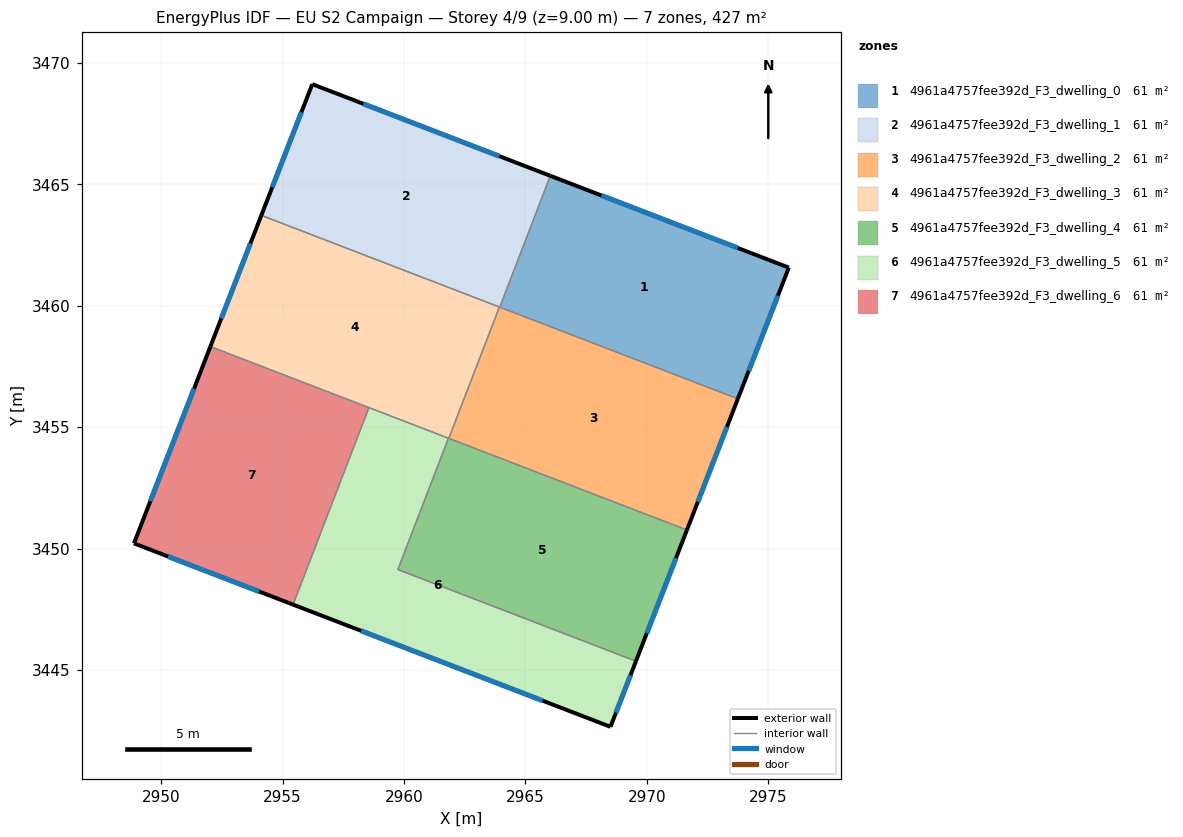
=== STOREY PLAN SPEC (per zone: floor XY polygon, exterior-wall plan segments, windows/doors) ===
zone 1: 4961a4757fee392d_F3_dwelling_0  (60.9 m²)
  floor: (2975.85, 3461.57) (2973.75, 3456.17) (2963.94, 3459.94) (2966.03, 3465.35)
  exterior wall: (2975.85, 3461.57) – (2966.03, 3465.35)  [10.5 m]
    window: (2973.74, 3462.38) – (2968.13, 3464.54)  [10.3 m²]
  exterior wall: (2973.75, 3456.17) – (2975.85, 3461.57)  [5.8 m]
    window: (2974.20, 3457.32) – (2975.40, 3460.41)  [5.7 m²]
  interior walls: 2
zone 2: 4961a4757fee392d_F3_dwelling_1  (60.9 m²)
  floor: (2966.03, 3465.35) (2963.94, 3459.94) (2954.12, 3463.72) (2956.22, 3469.12)
  exterior wall: (2966.03, 3465.35) – (2956.22, 3469.12)  [10.5 m]
    window: (2963.93, 3466.16) – (2958.32, 3468.31)  [10.3 m²]
  exterior wall: (2956.22, 3469.12) – (2954.12, 3463.72)  [5.8 m]
    window: (2955.77, 3467.97) – (2954.57, 3464.88)  [5.7 m²]
  interior walls: 3
zone 3: 4961a4757fee392d_F3_dwelling_2  (60.9 m²)
  floor: (2973.75, 3456.17) (2971.65, 3450.76) (2961.84, 3454.54) (2963.93, 3459.95)
  exterior wall: (2971.65, 3450.76) – (2973.75, 3456.17)  [5.8 m]
    window: (2972.10, 3451.92) – (2973.30, 3455.01)  [5.7 m²]
  interior walls: 4
zone 4: 4961a4757fee392d_F3_dwelling_3  (60.9 m²)
  floor: (2963.93, 3459.95) (2961.84, 3454.54) (2952.03, 3458.32) (2954.12, 3463.72)
  exterior wall: (2954.12, 3463.72) – (2952.03, 3458.32)  [5.8 m]
    window: (2953.67, 3462.56) – (2952.47, 3459.47)  [5.7 m²]
  interior walls: 5
zone 5: 4961a4757fee392d_F3_dwelling_4  (60.9 m²)
  floor: (2971.65, 3450.76) (2969.55, 3445.36) (2959.75, 3449.13) (2961.83, 3454.54)
  exterior wall: (2969.55, 3445.36) – (2971.65, 3450.76)  [5.8 m]
    window: (2970.00, 3446.52) – (2971.20, 3449.60)  [5.7 m²]
  interior walls: 4
zone 6: 4961a4757fee392d_F3_dwelling_5  (60.9 m²)
  floor: (2961.83, 3454.54) (2959.75, 3449.13) (2969.55, 3445.36) (2968.50, 3442.66) (2955.43, 3447.69) (2958.55, 3455.80)
  exterior wall: (2968.50, 3442.66) – (2969.55, 3445.36)  [2.9 m]
    window: (2968.73, 3443.24) – (2969.33, 3444.78)  [2.8 m²]
  exterior wall: (2955.43, 3447.69) – (2968.50, 3442.66)  [14.0 m]
    window: (2958.23, 3446.61) – (2965.70, 3443.73)  [13.7 m²]
  interior walls: 4
zone 7: 4961a4757fee392d_F3_dwelling_6  (61.0 m²)
  floor: (2958.55, 3455.80) (2955.43, 3447.69) (2948.88, 3450.21) (2952.03, 3458.32)
  exterior wall: (2948.88, 3450.21) – (2955.43, 3447.69)  [7.0 m]
    window: (2950.28, 3449.67) – (2954.03, 3448.23)  [6.9 m²]
  exterior wall: (2952.03, 3458.32) – (2948.88, 3450.21)  [8.7 m]
    window: (2951.35, 3456.58) – (2949.55, 3451.95)  [8.5 m²]
  interior walls: 2

=== DERIVED (storey summary) ===
Building: EU S2 Campaign
Storey: 4 of 9  (floor level z = 9.00 m)
Storey gross floor area: 426.6 m²
Zones on this storey: 7
  - 4961a4757fee392d_F3_dwelling_0: floor 60.9 m²; exterior wall 16.3 m (49.0 m²); 2 window(s) 16.0 m²; WWR 32.7%
  - 4961a4757fee392d_F3_dwelling_1: floor 60.9 m²; exterior wall 16.3 m (48.9 m²); 2 window(s) 16.0 m²; WWR 32.7%
  - 4961a4757fee392d_F3_dwelling_2: floor 60.9 m²; exterior wall 5.8 m (17.4 m²); 1 window(s) 5.7 m²; WWR 32.7%
  - 4961a4757fee392d_F3_dwelling_3: floor 60.9 m²; exterior wall 5.8 m (17.4 m²); 1 window(s) 5.7 m²; WWR 32.7%
  - 4961a4757fee392d_F3_dwelling_4: floor 60.9 m²; exterior wall 5.8 m (17.4 m²); 1 window(s) 5.7 m²; WWR 32.7%
  - 4961a4757fee392d_F3_dwelling_5: floor 60.9 m²; exterior wall 16.9 m (50.7 m²); 2 window(s) 16.6 m²; WWR 32.7%
  - 4961a4757fee392d_F3_dwelling_6: floor 61.0 m²; exterior wall 15.7 m (47.2 m²); 2 window(s) 15.4 m²; WWR 32.7%
Zone adjacency (shared interzone walls):
  - 4961a4757fee392d_F3_dwelling_0 ↔ 4961a4757fee392d_F3_dwelling_1
  - 4961a4757fee392d_F3_dwelling_0 ↔ 4961a4757fee392d_F3_dwelling_2
  - 4961a4757fee392d_F3_dwelling_1 ↔ 4961a4757fee392d_F3_dwelling_2
  - 4961a4757fee392d_F3_dwelling_1 ↔ 4961a4757fee392d_F3_dwelling_3
  - 4961a4757fee392d_F3_dwelling_2 ↔ 4961a4757fee392d_F3_dwelling_3
  - 4961a4757fee392d_F3_dwelling_2 ↔ 4961a4757fee392d_F3_dwelling_4
  - 4961a4757fee392d_F3_dwelling_3 ↔ 4961a4757fee392d_F3_dwelling_4
  - 4961a4757fee392d_F3_dwelling_3 ↔ 4961a4757fee392d_F3_dwelling_5
  - 4961a4757fee392d_F3_dwelling_3 ↔ 4961a4757fee392d_F3_dwelling_6
  - 4961a4757fee392d_F3_dwelling_4 ↔ 4961a4757fee392d_F3_dwelling_5
  - 4961a4757fee392d_F3_dwelling_5 ↔ 4961a4757fee392d_F3_dwelling_6